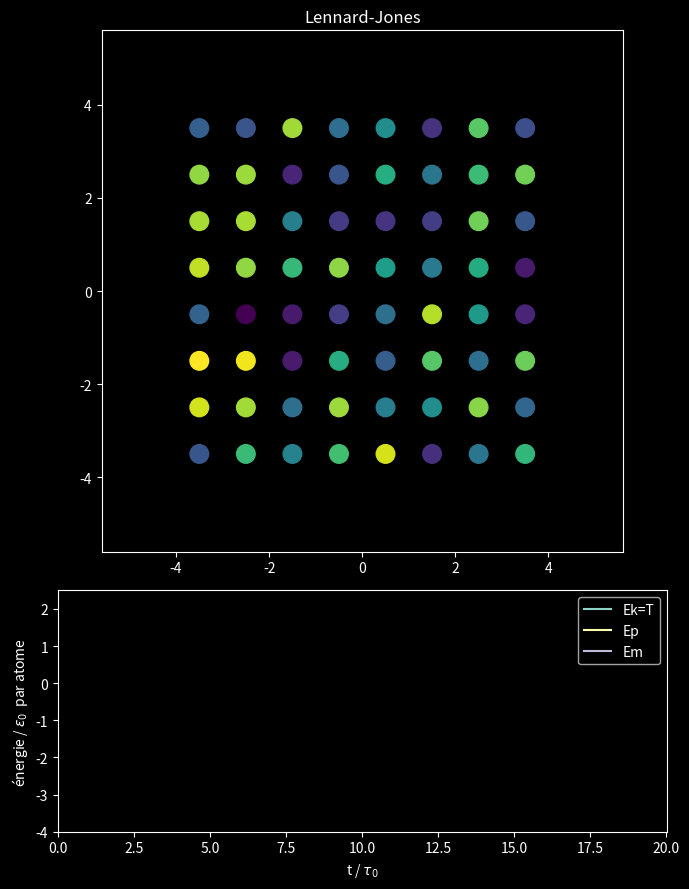

Here is the Python script that generated this plot:
import numpy as np
import matplotlib.pyplot as plt
import matplotlib.animation as animation

DIM     = 2      #dim 2 car T = ek pas besoin de d'afficher tout          
Natom   = 64         
d0      = 1.0        
Ratom   = 0.3        
vini    = 0.2        
h       = 0.01       
itmax   = 2001       
fastSteps = 5        
latticeSide = int(Natom**(1/DIM) + 0.99)   
L = latticeSide * d0    



def distance_Periodic(dr, L):
    return dr - L * np.rint(dr / L)

def coordonee_Periodic(posi, L):
    return (posi + 0.5 * L) % L - 0.5 * L
def forces(fr, posi):
    fr[:, :] = 0.0
    for i in range(Natom - 1):
        for j in range(i + 1, Natom):
            dr  = posi[i] - posi[j]
            dr  = distance_Periodic(dr, L)    
            r2  = dr.dot(dr)
            rm6 = r2 ** -3
            fij = (48.0 / r2) * (rm6 - 0.5) * rm6 * dr
            fr[i] += fij
            fr[j] -= fij                      
    return fr

def Ekinetic(vel):
    return 0.5 * np.sum(vel * vel)

def Epotential(posi):
    Ep = 0.0
    for i in range(Natom):
        for j in range(i):
            dr = posi[i] - posi[j]
            dr = distance_Periodic(dr, L)
            r  = np.linalg.norm(dr)
            Ep += 4.0 * (r**-12 - r**-6)    # potentiel LJ 
    return Ep

def veloverlet(h, nsteps):
    global vel, posi, fr
    for nt in range(nsteps):
        vel += 0.5 * h * fr
        posi += h * vel
        posi[:] = coordonee_Periodic(posi, L)
        fr = forces(fr, posi)
        vel += 0.5 * h * fr


def animate(i):
    global Ekpm
    if i:
        veloverlet(h, fastSteps)
    atoms.set_offsets(posi[:, :2])
    currtime = i * fastSteps * h
    ttime.append(currtime)
    ek = Ekinetic(vel) / Natom
    ep = Epotential(posi) / Natom
    Ekpm = np.append(Ekpm, [[ek, ep, ek + ep]], axis=0)
    for k in range(3):
        Ecurve[k].set_data(ttime, Ekpm[:, k])
    if i % 20 == 0:
        print(f"\n t={currtime:.2f} "
              f"| ek={ek:.3f} | ep={ep:.3f} | em={ek+ep:.3f}")

    return [atoms] + Ecurve
fr   = np.zeros((Natom, DIM))
posi = np.zeros((Natom, DIM))

# Positions initiales sur réseau cubique centré en 0
for i in range(Natom):
    for k in range(DIM):
        posi[i, k] = ((i // latticeSide**k) % latticeSide - (latticeSide - 1) * 0.5) * d0

vel = vini * np.random.standard_normal((Natom, DIM))


ttime = []
Ekpm  = np.empty((0, 3))  
xmax = 0.7 * L                             
atomCol = np.random.uniform(0, 1, Natom)
atomArea = (Ratom*250/xmax)**2
plt.style.use('dark_background')
fig = plt.figure('Lennard-Jones — Transition de phase', figsize=(7, 9))
ax = fig.add_subplot(3, 1, (1, 2),
xlim=(-xmax, xmax), ylim=(-xmax, xmax), aspect="equal")
ax.set_title("Lennard-Jones")
atoms = ax.scatter(posi[:, 0], posi[:, 1], c=atomCol, s=atomArea)
axE = fig.add_subplot(3, 1, 3, xlim=(0, itmax * h), ylim=(-4.0, 2.5))
Ecurve = axE.plot(ttime, np.empty((0,)) , ttime, np.empty((0,)),
ttime, np.empty((0,)) , ttime, np.empty((0,)))
axE.set(xlabel=r"t / $\tau_0$", ylabel=r"énergie / $\varepsilon_0$  par atome")
axE.legend(["Ek=T", "Ep", "Em"])

plt.tight_layout()  
fr = forces(fr, posi)


ani = animation.FuncAnimation(fig, animate,frames=itmax // fastSteps + 1,
blit=True, interval=1, repeat=False)

plt.show()

print("\n=== Fin ===")
print(f"t_final = {ttime[-1]:.2f}  |  Ekpm final = {Ekpm[-1]}")
